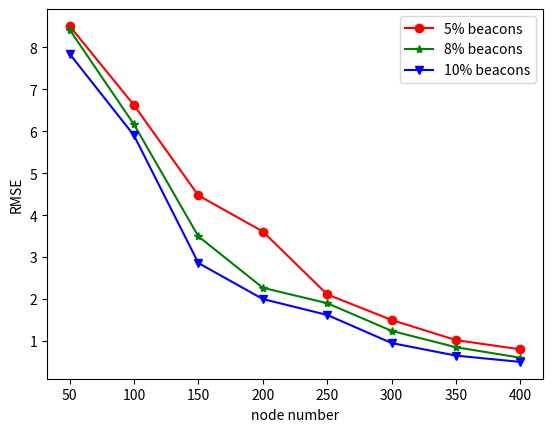

The script that saved this image:

import matplotlib.pyplot as plt

x = [50, 100, 150, 200, 250, 300, 350, 400]
beacon_precent_5 = [8.514, 6.624, 4.47, 3.61, 2.11, 1.5, 1.02, 0.8]
beacon_precent_8 = [8.427, 6.164, 3.4936, 2.268, 1.90, 1.24, 0.85, 0.6]
beacon_precent_10 = [7.85, 5.901, 2.858, 2.00, 1.62, 0.95, 0.65, 0.5]

plt.figure()
plt.xlabel('node number')
plt.ylabel('RMSE')
plt.plot(x, beacon_precent_5, 'r', marker='o', label='5% beacons')
plt.plot(x, beacon_precent_8, 'g', marker='*', label='8% beacons')
plt.plot(x, beacon_precent_10, 'b', marker='v', label='10% beacons')
plt.legend()
plt.savefig('change_beacon.pdf')
plt.savefig('change_beacon.eps')
plt.show()